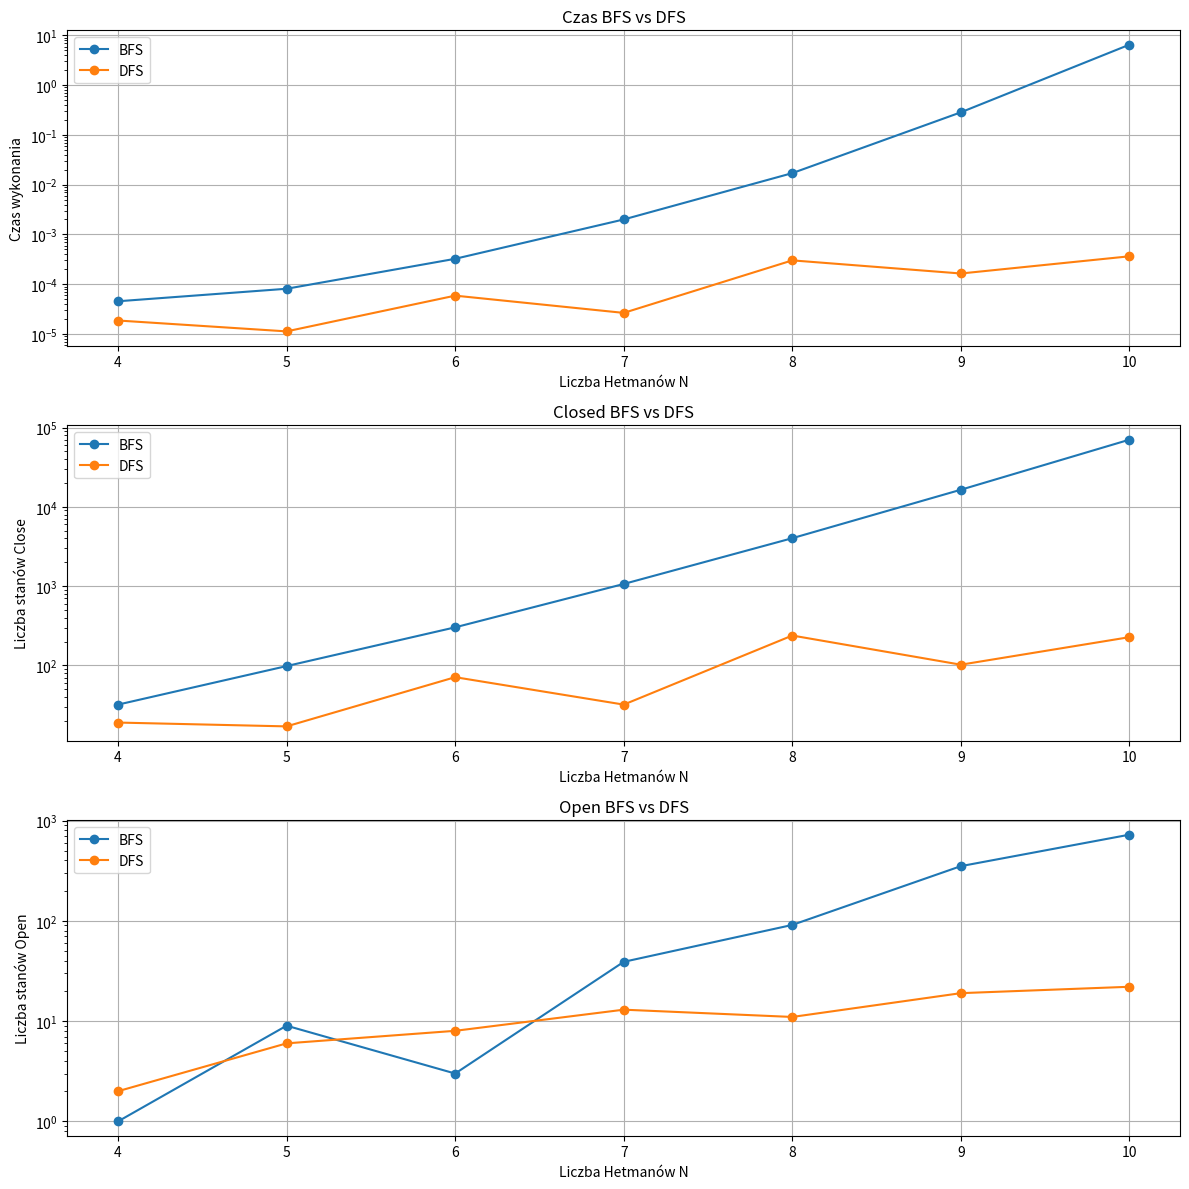

This figure's Python source:
from collections import deque
import time
import pandas as pd
import matplotlib.pyplot as plt


# metoda sprawzająca bezpieczne pola
def is_safe(queens, x, y):
    for qx, qy in queens:
        # sprawdzenie warunków bicia
        if qx == x or qy == y or abs(qx - x) == abs(qy - y):
            return False
    return True

checked_state = 0
# metoda generujaca potomków
def generate_children(state, N):
    global checked_state
    # index wiersza , do którego dodajemy nowego hetmana -> poziom w drzewie
    x = len(state)
    if x == N:
        return [state]
    children = []
    # unikanie powtórzeń - optymalizacja
    #taken_columns = {qy for _, qy in state}

    for y in range(N):
        # if y not in taken_columns and is_safe(state, x, y):
        if is_safe(state, x, y):
            # tworzenie nowego stanu
            new_state = state + [(x, y)]
            checked_state += 1
            # print(f"kolejne dziecko {checked_state}: {new_state}")
            children.append(new_state)
    return children


# algorytm BFS kolejka -> przeszukuje drzewo poziomami
def bfs_n_hetman(N):
    global checked_state
    checked_state = 0

    start_time = time.perf_counter()
    # kolejka FIFO BFS
    Open = deque([[]])
    Closed = set()


    while Open:
        # pobranie pierwszego stanu zkolejki
        state = Open.popleft()
        checked_state += 1

        # print(f"bfs sprawdzenie stanu {checked_state_bfs}: {state}")
        # jezeli mamy N hetmanów, znaleziono pełne rozwiązanie
        if len(state) == N:
            end_time = time.perf_counter() - start_time
            open_states = len(Open)
            return state, end_time, checked_state, open_states

        Closed.add(tuple(state))

        children = generate_children(state, N)

        # dodanie nowego stanu do kolejki
        for child in children:
            if tuple(child) not in Closed and child not in Open:
                # print(f"bfs dodanie dziecka do open: {child}")
                Open.append(child)
        # print(f"Open: {list(Open)}")
        # print(f"Closed: {Closed}\n")

    return [], 0, checked_state, len(Open)


# algorytm DFS stos -> przeszukuje drzewo w głąb
def dfs_n_hetman(N):
    global checked_state
    checked_state = 0

    start_time = time.perf_counter()
    # kolejka LIFO BFS
    Open = [[]]
    Closed = set()

    while Open:
        # pobranie pierwszego stanu z kolejki
        state = Open.pop()
        checked_state += 1
        # print(f"dsf sprawdzenie stanu: {checked_state_dfs}: {state}")
        # jezeli mamy N hetmanów, znaleziono pełne rozwiązanie
        if len(state) == N:
            end_time = time.perf_counter() - start_time
            open_states = len(Open)
            return state, end_time, checked_state, open_states

        if tuple(state) in Closed:
            continue

        Closed.add(tuple(state))

        children = generate_children(state, N)

        # dodanie nowego stanu do kolejki, przeszukiwanie w odwrotnej kolejności
        for child in reversed(children):
            if tuple(child) not in Closed and child not in Open:
                # print(f"dfs dodanie dziecka do open: {child}")
                Open.append(child)
        # print(f"Open: {list(Open)}")
        # print(f"Closed: {Closed}\n")

    return [], 0, checked_state, len(Open)


# metoda do testowania kilku wartości N
def run_experiments():
    queens_list = [4, 5, 6, 7, 8, 9, 10]
    results = []

    for N in queens_list:
        print(f"Exsperymenty dla n-hetmanów\n")

        # BFS
        bfs_solutions, bfs_time, bfs_closed_state, bfs_open_states = bfs_n_hetman(N)

        # DFS
        dfs_solutions, dfs_time, dfs_closed_state, dfs_open_states = dfs_n_hetman(N)

        # zapis wyników w results
        results.append({
            "N": N,
            "czas BFS": bfs_time,
            "czas DFS": dfs_time,
            "stan Closed BFS": bfs_closed_state,
            "stan Closed DFS": dfs_closed_state,
            "stan Open BFS": bfs_open_states,
            "stan Open DFS": dfs_open_states,
        })

        # wyniki dla aktualnego N
        print(f"wynik dla N = {N}")
        print(f" BFS - czas: {bfs_time:.8f} s, stany Closed: {bfs_closed_state}, stany Open: {bfs_open_states}")
        print(f" DFS - czas: {dfs_time:.8f} s, stany Closed: {dfs_closed_state}, stany Open: {dfs_open_states}")
        print('=' * 50)

    return pd.DataFrame(results)


# ====== rysowanie wykresów =====
def plot_results(df_results):
    fig, axes = plt.subplots(3, 1, figsize=[12, 12])

    # wykers czasów
    axes[0].plot(df_results["N"], df_results["czas BFS"], marker='o', label='BFS')
    axes[0].plot(df_results["N"], df_results["czas DFS"], marker='o', label='DFS')
    axes[0].set_title("Czas BFS vs DFS")
    axes[0].set_xlabel("Liczba Hetmanów N")
    axes[0].set_ylabel("Czas wykonania")
    axes[0].set_yscale('log')
    axes[0].legend()
    axes[0].grid(True)

    # wykres 2 stany Closed (sprawdzonych)
    axes[1].plot(df_results["N"], df_results["stan Closed BFS"], marker='o', label='BFS')
    axes[1].plot(df_results["N"], df_results["stan Closed DFS"], marker='o', label='DFS')
    axes[1].set_title("Closed BFS vs DFS")
    axes[1].set_xlabel("Liczba Hetmanów N")
    axes[1].set_ylabel("Liczba stanów Close")
    axes[1].set_yscale('log')
    axes[1].legend()
    axes[1].grid(True)

    # wykres 3 stany Closed (sprawdzonych)
    axes[2].plot(df_results["N"], df_results["stan Open BFS"], marker='o', label='BFS')
    axes[2].plot(df_results["N"], df_results["stan Open DFS"], marker='o', label='DFS')
    axes[2].set_title("Open BFS vs DFS")
    axes[2].set_xlabel("Liczba Hetmanów N")
    axes[2].set_ylabel("Liczba stanów Open")
    axes[2].set_yscale('log')
    axes[2].legend()
    axes[2].grid(True)

    plt.tight_layout()
    plt.show()


# ====== Uruchomienie kodu =======

df_results = run_experiments()
plot_results(df_results)

"""
WNIOSKI:

Algorytm DFS okazał się bardziej wydajny pod wzgledem czasowym niż BFS, szczególnie gdy N rośnie.
Jednak mimo wszystko algorytm BFS lepiej systematyzuje przeszukiwanie, ale zajmuje coraz wiecej pamieci gdy N rośnie.
Dzieki optymalizacji i wyłączeniu juz raz odwiedzonych stanów czasy w obu algorytmach sie poprawiły,
jest to szczególnie widoczne dla BFS (N=10) czas z 16.98 zmniejszył się do 8.36  
"""